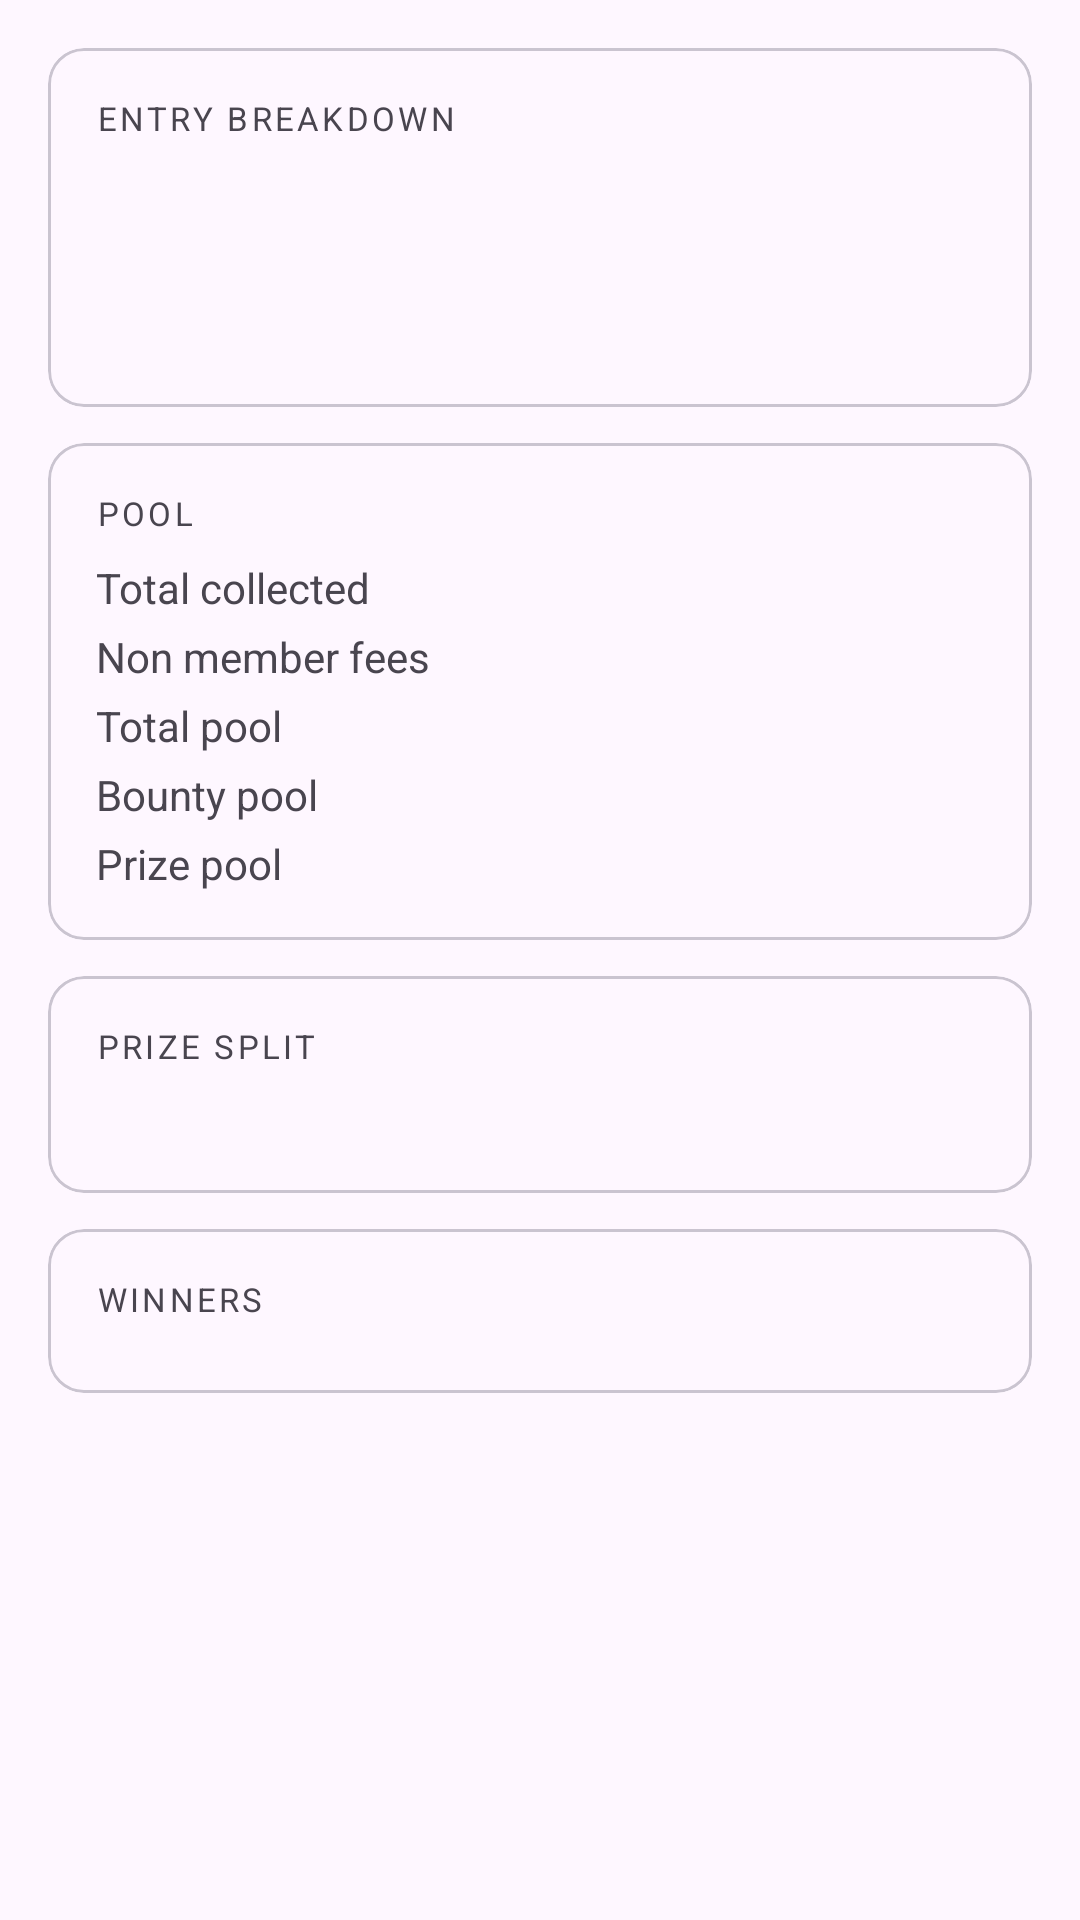

This screen was rendered from an Android layout file. Write that file and the resources it references.
<!-- AndroidManifest.xml: application theme Theme.SGFPoker -->
<!-- res/layout/fragment_prizes.xml -->
<?xml version="1.0" encoding="utf-8"?>
<ScrollView
    xmlns:android="http://schemas.android.com/apk/res/android"
    android:layout_width="match_parent"
    android:layout_height="match_parent"
    android:background="?attr/colorSurface">

    <LinearLayout
        android:layout_width="match_parent"
        android:layout_height="wrap_content"
        android:orientation="vertical"
        android:padding="16dp">

        
        <com.google.android.material.card.MaterialCardView
            android:layout_width="match_parent"
            android:layout_height="wrap_content"
            android:layout_marginBottom="12dp">

            <LinearLayout
                android:layout_width="match_parent"
                android:layout_height="wrap_content"
                android:orientation="vertical"
                android:padding="16dp">

                <TextView
                    android:layout_width="wrap_content"
                    android:layout_height="wrap_content"
                    android:text="ENTRY BREAKDOWN"
                    android:textColor="?attr/colorOnSurfaceVariant"
                    android:textSize="11sp"
                    android:letterSpacing="0.1" />

                <TextView
                    android:id="@+id/textMemberFees"
                    android:layout_width="wrap_content"
                    android:layout_height="wrap_content"
                    android:layout_marginTop="8dp"
                    android:textSize="14sp" />

                <TextView
                    android:id="@+id/textNonMemberFees"
                    android:layout_width="wrap_content"
                    android:layout_height="wrap_content"
                    android:layout_marginTop="4dp"
                    android:textSize="14sp" />

                <TextView
                    android:id="@+id/textRebuys"
                    android:layout_width="wrap_content"
                    android:layout_height="wrap_content"
                    android:layout_marginTop="4dp"
                    android:textSize="14sp" />

            </LinearLayout>

        </com.google.android.material.card.MaterialCardView>

        
        <com.google.android.material.card.MaterialCardView
            android:layout_width="match_parent"
            android:layout_height="wrap_content"
            android:layout_marginBottom="12dp">

            <LinearLayout
                android:layout_width="match_parent"
                android:layout_height="wrap_content"
                android:orientation="vertical"
                android:padding="16dp">

                <TextView
                    android:layout_width="wrap_content"
                    android:layout_height="wrap_content"
                    android:text="POOL"
                    android:textColor="?attr/colorOnSurfaceVariant"
                    android:textSize="11sp"
                    android:letterSpacing="0.1" />

                <LinearLayout
                    android:layout_width="match_parent"
                    android:layout_height="wrap_content"
                    android:layout_marginTop="8dp"
                    android:orientation="horizontal">

                    <TextView
                        android:layout_width="0dp"
                        android:layout_height="wrap_content"
                        android:layout_weight="1"
                        android:text="Total collected"
                        android:textColor="?attr/colorOnSurfaceVariant"
                        android:textSize="14sp" />

                    <TextView
                        android:id="@+id/textTotalCollected"
                        android:layout_width="wrap_content"
                        android:layout_height="wrap_content"
                        android:textSize="14sp" />

                </LinearLayout>

                <LinearLayout
                    android:layout_width="match_parent"
                    android:layout_height="wrap_content"
                    android:layout_marginTop="4dp"
                    android:orientation="horizontal">

                    <TextView
                        android:layout_width="0dp"
                        android:layout_height="wrap_content"
                        android:layout_weight="1"
                        android:text="Non member fees"
                        android:textColor="?attr/colorOnSurfaceVariant"
                        android:textSize="14sp" />

                    <TextView
                        android:id="@+id/textNonMemberFeeTotal"
                        android:layout_width="wrap_content"
                        android:layout_height="wrap_content"
                        android:textSize="14sp" />

                </LinearLayout>

                <LinearLayout
                    android:layout_width="match_parent"
                    android:layout_height="wrap_content"
                    android:layout_marginTop="4dp"
                    android:orientation="horizontal">

                    <TextView
                        android:layout_width="0dp"
                        android:layout_height="wrap_content"
                        android:layout_weight="1"
                        android:text="Total pool"
                        android:textColor="?attr/colorOnSurfaceVariant"
                        android:textSize="14sp" />

                    <TextView
                        android:id="@+id/textTotalPool"
                        android:layout_width="wrap_content"
                        android:layout_height="wrap_content"
                        android:textSize="14sp" />

                </LinearLayout>

                <LinearLayout
                    android:layout_width="match_parent"
                    android:layout_height="wrap_content"
                    android:layout_marginTop="4dp"
                    android:orientation="horizontal">

                    <TextView
                        android:layout_width="0dp"
                        android:layout_height="wrap_content"
                        android:layout_weight="1"
                        android:text="Bounty pool"
                        android:textSize="14sp" />

                    <TextView
                        android:id="@+id/textBountyPool"
                        android:layout_width="wrap_content"
                        android:layout_height="wrap_content"
                        android:textColor="#E65100"
                        android:textSize="14sp"
                        android:textStyle="bold" />

                </LinearLayout>

                <LinearLayout
                    android:layout_width="match_parent"
                    android:layout_height="wrap_content"
                    android:layout_marginTop="4dp"
                    android:orientation="horizontal">

                    <TextView
                        android:layout_width="0dp"
                        android:layout_height="wrap_content"
                        android:layout_weight="1"
                        android:text="Prize pool"
                        android:textSize="14sp" />

                    <TextView
                        android:id="@+id/textPrizePool"
                        android:layout_width="wrap_content"
                        android:layout_height="wrap_content"
                        android:textColor="?attr/colorPrimary"
                        android:textSize="14sp"
                        android:textStyle="bold" />

                </LinearLayout>

            </LinearLayout>

        </com.google.android.material.card.MaterialCardView>

        
        <com.google.android.material.card.MaterialCardView
            android:layout_width="match_parent"
            android:layout_height="wrap_content"
            android:layout_marginBottom="12dp">

            <LinearLayout
                android:layout_width="match_parent"
                android:layout_height="wrap_content"
                android:orientation="vertical"
                android:padding="16dp">

                <TextView
                    android:layout_width="wrap_content"
                    android:layout_height="wrap_content"
                    android:text="PRIZE SPLIT"
                    android:textColor="?attr/colorOnSurfaceVariant"
                    android:textSize="11sp"
                    android:letterSpacing="0.1" />

                <TextView
                    android:id="@+id/textDistribution"
                    android:layout_width="wrap_content"
                    android:layout_height="wrap_content"
                    android:layout_marginTop="8dp"
                    android:textSize="13sp" />

            </LinearLayout>

        </com.google.android.material.card.MaterialCardView>

        
        <com.google.android.material.card.MaterialCardView
            android:layout_width="match_parent"
            android:layout_height="wrap_content"
            android:layout_marginBottom="12dp">

            <LinearLayout
                android:layout_width="match_parent"
                android:layout_height="wrap_content"
                android:orientation="vertical"
                android:padding="16dp">

                <LinearLayout
                    android:layout_width="match_parent"
                    android:layout_height="wrap_content"
                    android:orientation="horizontal">

                    <TextView
                        android:layout_width="0dp"
                        android:layout_height="wrap_content"
                        android:layout_weight="1"
                        android:text="WINNERS"
                        android:textColor="?attr/colorOnSurfaceVariant"
                        android:textSize="11sp"
                        android:letterSpacing="0.1" />

                    <TextView
                        android:id="@+id/textWinnersTotal"
                        android:layout_width="wrap_content"
                        android:layout_height="wrap_content"
                        android:textColor="?attr/colorPrimary"
                        android:textSize="11sp"
                        android:textStyle="bold"
                        android:letterSpacing="0.1" />

                </LinearLayout>

                <androidx.recyclerview.widget.RecyclerView
                    android:id="@+id/recyclerPrizes"
                    android:layout_width="match_parent"
                    android:layout_height="wrap_content"
                    android:layout_marginTop="8dp"
                    android:nestedScrollingEnabled="false" />

            </LinearLayout>

        </com.google.android.material.card.MaterialCardView>

        
        <TextView
            android:id="@+id/textUnranked"
            android:layout_width="match_parent"
            android:layout_height="wrap_content"
            android:background="#FFF3E0"
            android:drawableStart="@android:drawable/ic_dialog_alert"
            android:drawablePadding="8dp"
            android:gravity="center_vertical"
            android:padding="12dp"
            android:textColor="#E65100"
            android:textSize="13sp"
            android:visibility="gone" />

    </LinearLayout>

</ScrollView>
<!-- resources referenced by this layout -->
<resources>
  <style name="Theme.SGFPoker" parent="Theme.Material3.Light.NoActionBar" />
</resources>
